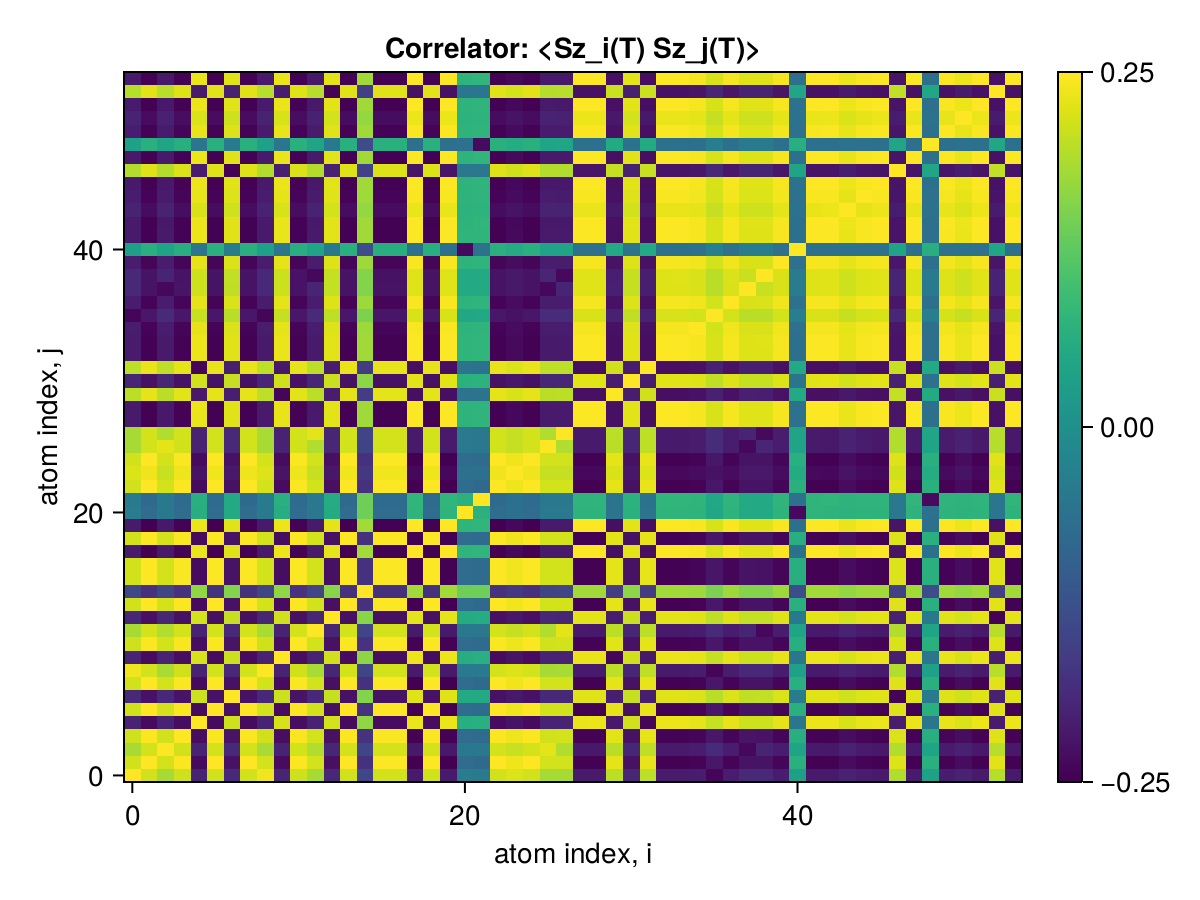

Data behind this chart, as committed beside it:
x1, x2, x3, x4, x5, x6, x7, x8, x9, x10, x11, x12, x13, x14, x15, x16, x17, x18, x19, x20, x21, x22, x23, x24
0.25, 0.2154, 0.1847, 0.2142, -0.2028, 0.2154, -0.1945, 0.2154, 0.2404, -0.2015, 0.2143, 0.1848, -0.1967, 0.2155, -0.1465, 0.2158, 0.2158, -0.2155, 0.2154, -0.2154, -0.04175, -0.04705, 0.2154, 0.2234
0.2154, 0.25, 0.2169, 0.2473, -0.236, 0.2498, -0.2269, 0.2498, 0.2163, -0.235, 0.2474, 0.2166, -0.23, 0.2499, -0.1809, 0.249, 0.249, -0.2499, 0.2486, -0.2499, -0.07541, -0.07788, 0.2498, 0.2397
0.1847, 0.2169, 0.25, 0.216, -0.2044, 0.2169, -0.1952, 0.2169, 0.1856, -0.2023, 0.2164, 0.1923, -0.1984, 0.2169, -0.1491, 0.2173, 0.2173, -0.2169, 0.2168, -0.2169, -0.04848, -0.05065, 0.2169, 0.2081
0.2142, 0.2473, 0.216, 0.25, -0.2336, 0.2473, -0.2246, 0.2473, 0.2151, -0.2326, 0.2461, 0.2163, -0.2277, 0.2474, -0.1788, 0.2476, 0.2476, -0.2474, 0.2472, -0.2473, -0.07399, -0.07645, 0.2473, 0.2384
-0.2028, -0.236, -0.2044, -0.2336, 0.25, -0.236, 0.2131, -0.236, -0.2036, 0.2212, -0.2337, -0.2031, 0.2162, -0.236, 0.1673, -0.2352, -0.2353, 0.2361, -0.2348, 0.236, 0.06253, 0.06501, -0.236, -0.2262
0.2154, 0.2498, 0.2169, 0.2473, -0.236, 0.25, -0.2269, 0.2498, 0.2164, -0.235, 0.2474, 0.2166, -0.23, 0.2499, -0.1809, 0.249, 0.2491, -0.2499, 0.2486, -0.2498, -0.0754, -0.07787, 0.2498, 0.2397
-0.1945, -0.2269, -0.1952, -0.2246, 0.2131, -0.2269, 0.25, -0.2269, -0.1951, 0.2121, -0.2247, -0.1947, 0.2071, -0.2269, 0.1579, -0.2262, -0.2262, 0.2269, -0.2257, 0.227, 0.05255, 0.055, -0.2269, -0.2169
0.2154, 0.2498, 0.2169, 0.2473, -0.236, 0.2498, -0.2269, 0.25, 0.2163, -0.235, 0.2474, 0.2166, -0.23, 0.2498, -0.1809, 0.249, 0.249, -0.2499, 0.2485, -0.2498, -0.0754, -0.07787, 0.2498, 0.2397
0.2404, 0.2163, 0.1856, 0.2151, -0.2036, 0.2164, -0.1951, 0.2163, 0.25, -0.2024, 0.2152, 0.1853, -0.1975, 0.2164, -0.1474, 0.2167, 0.2167, -0.2164, 0.2163, -0.2163, -0.0453, -0.0451, 0.2163, 0.2242
-0.2015, -0.235, -0.2023, -0.2326, 0.2212, -0.235, 0.2121, -0.235, -0.2024, 0.25, -0.2327, -0.2028, 0.2152, -0.235, 0.1664, -0.2342, -0.2342, 0.235, -0.2338, 0.235, 0.06184, 0.06428, -0.235, -0.2251
0.2143, 0.2474, 0.2164, 0.2461, -0.2337, 0.2474, -0.2247, 0.2474, 0.2152, -0.2327, 0.25, 0.2162, -0.2278, 0.2475, -0.1789, 0.2478, 0.2477, -0.2475, 0.2473, -0.2474, -0.07412, -0.07654, 0.2474, 0.2385
0.1848, 0.2166, 0.1923, 0.2163, -0.2031, 0.2166, -0.1947, 0.2166, 0.1853, -0.2028, 0.2162, 0.25, -0.1981, 0.2166, -0.1494, 0.217, 0.217, -0.2166, 0.2166, -0.2166, -0.04927, -0.05128, 0.2166, 0.2078
-0.1967, -0.23, -0.1984, -0.2277, 0.2162, -0.23, 0.2071, -0.23, -0.1975, 0.2152, -0.2278, -0.1981, 0.25, -0.2301, 0.1611, -0.2293, -0.2293, 0.2301, -0.2289, 0.23, 0.05575, 0.05816, -0.23, -0.22
0.2155, 0.2499, 0.2169, 0.2474, -0.236, 0.2499, -0.2269, 0.2498, 0.2164, -0.235, 0.2475, 0.2166, -0.2301, 0.25, -0.1809, 0.2491, 0.2491, -0.2499, 0.2486, -0.2499, -0.07541, -0.07788, 0.2499, 0.2397
-0.1465, -0.1809, -0.1491, -0.1788, 0.1673, -0.1809, 0.1579, -0.1809, -0.1474, 0.1664, -0.1789, -0.1494, 0.1611, -0.1809, 0.25, -0.1802, -0.1802, 0.1809, -0.1798, 0.1809, 0.1403, 0.1408, -0.1809, -0.1711
0.2158, 0.249, 0.2173, 0.2476, -0.2352, 0.249, -0.2262, 0.249, 0.2167, -0.2342, 0.2478, 0.217, -0.2293, 0.2491, -0.1802, 0.25, 0.2493, -0.2491, 0.2488, -0.249, -0.07479, -0.07726, 0.249, 0.24
0.2158, 0.249, 0.2173, 0.2476, -0.2353, 0.2491, -0.2262, 0.249, 0.2167, -0.2342, 0.2477, 0.217, -0.2293, 0.2491, -0.1802, 0.2493, 0.25, -0.2491, 0.2488, -0.249, -0.07479, -0.07726, 0.249, 0.24
-0.2155, -0.2499, -0.2169, -0.2474, 0.2361, -0.2499, 0.2269, -0.2499, -0.2164, 0.235, -0.2475, -0.2166, 0.2301, -0.2499, 0.1809, -0.2491, -0.2491, 0.25, -0.2486, 0.2499, 0.07541, 0.07788, -0.2499, -0.2397
0.2154, 0.2486, 0.2168, 0.2472, -0.2348, 0.2486, -0.2257, 0.2485, 0.2163, -0.2338, 0.2473, 0.2166, -0.2289, 0.2486, -0.1798, 0.2488, 0.2488, -0.2486, 0.25, -0.2486, -0.07464, -0.0771, 0.2486, 0.2396
-0.2154, -0.2499, -0.2169, -0.2473, 0.236, -0.2498, 0.227, -0.2498, -0.2163, 0.235, -0.2474, -0.2166, 0.23, -0.2499, 0.1809, -0.249, -0.249, 0.2499, -0.2486, 0.25, 0.07537, 0.07784, -0.2498, -0.2397
-0.04175, -0.07541, -0.04848, -0.07399, 0.06253, -0.0754, 0.05255, -0.0754, -0.0453, 0.06184, -0.07412, -0.04927, 0.05575, -0.07541, 0.1403, -0.07479, -0.07479, 0.07541, -0.07464, 0.07537, 0.25, 0.06817, -0.07541, -0.06628
-0.04705, -0.07788, -0.05065, -0.07645, 0.06501, -0.07787, 0.055, -0.07787, -0.0451, 0.06428, -0.07654, -0.05128, 0.05816, -0.07788, 0.1408, -0.07726, -0.07726, 0.07788, -0.0771, 0.07784, 0.06817, 0.25, -0.07787, -0.06874
0.2154, 0.2498, 0.2169, 0.2473, -0.236, 0.2498, -0.2269, 0.2498, 0.2163, -0.235, 0.2474, 0.2166, -0.23, 0.2499, -0.1809, 0.249, 0.249, -0.2499, 0.2486, -0.2498, -0.07541, -0.07787, 0.25, 0.2397
0.2234, 0.2397, 0.2081, 0.2384, -0.2262, 0.2397, -0.2169, 0.2397, 0.2242, -0.2251, 0.2385, 0.2078, -0.22, 0.2397, -0.1711, 0.24, 0.24, -0.2397, 0.2396, -0.2397, -0.06628, -0.06874, 0.2397, 0.25
0.2154, 0.2498, 0.2169, 0.2473, -0.236, 0.2498, -0.2269, 0.2498, 0.2163, -0.235, 0.2474, 0.2166, -0.23, 0.2498, -0.1809, 0.249, 0.249, -0.2499, 0.2486, -0.2498, -0.0754, -0.07786, 0.2498, 0.2397
0.1841, 0.2162, 0.2308, 0.2154, -0.2035, 0.2162, -0.1947, 0.2162, 0.1849, -0.2023, 0.2158, 0.1914, -0.1965, 0.2163, -0.1485, 0.2166, 0.2166, -0.2163, 0.2162, -0.2162, -0.04684, -0.04953, 0.2162, 0.2075
0.1846, 0.2165, 0.1924, 0.2162, -0.2037, 0.2165, -0.1937, 0.2165, 0.1852, -0.2028, 0.2161, 0.2301, -0.1977, 0.2166, -0.1499, 0.2169, 0.2169, -0.2166, 0.2165, -0.2165, -0.04884, -0.05196, 0.2165, 0.2078
-0.2159, -0.2487, -0.2169, -0.2473, 0.2349, -0.2487, 0.2259, -0.2487, -0.2168, 0.2339, -0.2474, -0.2167, 0.229, -0.2488, 0.1799, -0.249, -0.249, 0.2488, -0.2485, 0.2487, 0.07453, 0.077, -0.2487, -0.2398
-0.2157, -0.2488, -0.2171, -0.2474, 0.235, -0.2488, 0.226, -0.2488, -0.2166, 0.234, -0.2476, -0.2168, 0.2291, -0.2489, 0.18, -0.2491, -0.2491, 0.2489, -0.2486, 0.2488, 0.07467, 0.07713, -0.2488, -0.2399
0.1996, 0.2314, 0.1985, 0.229, -0.2178, 0.2314, -0.2088, 0.2314, 0.2004, -0.2442, 0.229, 0.1996, -0.2119, 0.2314, -0.1634, 0.2306, 0.2306, -0.2314, 0.2302, -0.2314, -0.05905, -0.06142, 0.2314, 0.222
-0.1982, -0.2283, -0.1983, -0.2271, 0.2158, -0.2283, 0.2076, -0.2283, -0.199, 0.2148, -0.2272, -0.1983, 0.2104, -0.2283, 0.1653, -0.2287, -0.2287, 0.2283, -0.2282, 0.2283, 0.06896, 0.07125, -0.2283, -0.2202
0.2003, 0.2328, 0.2018, 0.2304, -0.2446, 0.2328, -0.2106, 0.2328, 0.2011, -0.218, 0.2304, 0.1997, -0.2132, 0.2328, -0.1647, 0.232, 0.232, -0.2328, 0.2316, -0.2328, -0.0604, -0.06277, 0.2328, 0.2232
-0.2149, -0.2492, -0.2163, -0.2467, 0.2354, -0.2492, 0.2263, -0.2492, -0.2158, 0.2344, -0.2468, -0.216, 0.2294, -0.2492, 0.1805, -0.2484, -0.2484, 0.2493, -0.2479, 0.2492, 0.07529, 0.07774, -0.2492, -0.2391
-0.215, -0.2493, -0.2163, -0.2467, 0.2355, -0.2493, 0.2263, -0.2492, -0.2159, 0.2344, -0.2469, -0.2161, 0.2295, -0.2493, 0.1806, -0.2485, -0.2485, 0.2493, -0.248, 0.2493, 0.07536, 0.07782, -0.2493, -0.2391
-0.2112, -0.245, -0.2126, -0.2425, 0.2314, -0.2449, 0.2225, -0.2449, -0.2121, 0.2304, -0.2426, -0.2123, 0.2255, -0.245, 0.1774, -0.2442, -0.2442, 0.245, -0.2437, 0.245, 0.07394, 0.07636, -0.2449, -0.235
-0.244, -0.2209, -0.1894, -0.2196, 0.2079, -0.2209, 0.198, -0.2209, -0.2446, 0.2068, -0.2197, -0.1892, 0.2011, -0.2209, 0.152, -0.2212, -0.2212, 0.2209, -0.2208, 0.2209, 0.04721, 0.04967, -0.2209, -0.2289
-0.2113, -0.2451, -0.2127, -0.2426, 0.2315, -0.245, 0.2225, -0.245, -0.2122, 0.2305, -0.2427, -0.2124, 0.2256, -0.2451, 0.1774, -0.2442, -0.2443, 0.2451, -0.2438, 0.245, 0.07396, 0.07638, -0.245, -0.2351
-0.1938, -0.2262, -0.2397, -0.2252, 0.2127, -0.2262, 0.2033, -0.2261, -0.1947, 0.2115, -0.2256, -0.2001, 0.2064, -0.2262, 0.1572, -0.2265, -0.2265, 0.2262, -0.2261, 0.2262, 0.05171, 0.05419, -0.2261, -0.2175
-0.1943, -0.2264, -0.2008, -0.226, 0.2129, -0.2264, 0.2035, -0.2264, -0.1949, 0.212, -0.2259, -0.2396, 0.2067, -0.2264, 0.1574, -0.2268, -0.2268, 0.2264, -0.2263, 0.2264, 0.05192, 0.05441, -0.2264, -0.2177
-0.211, -0.2447, -0.2124, -0.2422, 0.2312, -0.2447, 0.2222, -0.2447, -0.2119, 0.2302, -0.2423, -0.2121, 0.2253, -0.2447, 0.1772, -0.2439, -0.2439, 0.2448, -0.2435, 0.2447, 0.07387, 0.07628, -0.2447, -0.2348
0.0322, 0.06644, 0.04163, 0.06508, -0.05512, 0.06642, -0.04415, 0.06643, 0.03583, -0.05535, 0.06521, 0.04185, -0.04751, 0.06643, -0.1354, 0.0658, 0.0658, -0.06643, 0.06567, -0.06639, -0.2386, -0.06492, 0.06643, 0.05713
-0.2153, -0.2491, -0.2162, -0.2466, 0.2353, -0.249, 0.2262, -0.249, -0.2162, 0.2342, -0.2467, -0.2159, 0.2293, -0.2491, 0.1801, -0.2483, -0.2483, 0.2491, -0.2478, 0.2491, 0.07502, 0.07707, -0.2491, -0.2391
-0.2159, -0.2492, -0.2175, -0.2477, 0.2354, -0.2492, 0.2263, -0.2492, -0.2168, 0.2344, -0.2478, -0.2171, 0.2295, -0.2493, 0.1803, -0.2494, -0.2494, 0.2493, -0.2489, 0.2492, 0.07479, 0.07726, -0.2492, -0.2401
-0.2021, -0.2347, -0.2045, -0.2335, 0.2217, -0.2347, 0.2132, -0.2347, -0.203, 0.2208, -0.2336, -0.2043, 0.2162, -0.2347, 0.1701, -0.2351, -0.2351, 0.2347, -0.2346, 0.2347, 0.07124, 0.07357, -0.2347, -0.2261
-0.2125, -0.2461, -0.2141, -0.2437, 0.2323, -0.2461, 0.2234, -0.2461, -0.2134, 0.2315, -0.2438, -0.2146, 0.2265, -0.2461, 0.1777, -0.2453, -0.2454, 0.2461, -0.2449, 0.2461, 0.07339, 0.07588, -0.2461, -0.2362
-0.2158, -0.2491, -0.2177, -0.2476, 0.2353, -0.2491, 0.2262, -0.249, -0.2167, 0.2342, -0.2477, -0.2171, 0.2293, -0.2491, 0.1801, -0.2493, -0.2493, 0.2491, -0.2488, 0.2491, 0.0746, 0.07707, -0.2491, -0.24
0.1932, 0.2247, 0.1933, 0.2224, -0.211, 0.2247, -0.2473, 0.2247, 0.1937, -0.2099, 0.2225, 0.1927, -0.205, 0.2248, -0.1559, 0.224, 0.224, -0.2248, 0.2235, -0.2248, -0.0505, -0.05314, 0.2247, 0.2149
-0.2154, -0.2492, -0.2163, -0.2467, 0.2354, -0.2492, 0.2263, -0.2492, -0.2162, 0.2343, -0.2468, -0.216, 0.2294, -0.2492, 0.1802, -0.2484, -0.2484, 0.2492, -0.2479, 0.2492, 0.07471, 0.07749, -0.2492, -0.2392
0.0361, 0.06738, 0.04212, 0.06602, -0.05632, 0.06737, -0.04532, 0.06737, 0.03403, -0.05658, 0.06612, 0.04248, -0.04868, 0.06738, -0.1363, 0.06674, 0.06675, -0.06738, 0.06661, -0.06734, -0.06516, -0.2371, 0.06738, 0.05807
-0.2134, -0.2473, -0.2152, -0.2449, 0.2336, -0.2473, 0.2245, -0.2473, -0.2143, 0.2325, -0.245, -0.2148, 0.2277, -0.2473, 0.1789, -0.2466, -0.2466, 0.2473, -0.2461, 0.2473, 0.07433, 0.07679, -0.2473, -0.2373
-0.2026, -0.2352, -0.2049, -0.234, 0.2222, -0.2352, 0.2137, -0.2352, -0.2035, 0.2212, -0.2341, -0.2047, 0.2167, -0.2352, 0.1705, -0.2356, -0.2356, 0.2352, -0.2351, 0.2352, 0.07142, 0.07374, -0.2352, -0.2266
-0.2158, -0.249, -0.2172, -0.2476, 0.2352, -0.2491, 0.2261, -0.249, -0.2167, 0.2342, -0.2477, -0.2175, 0.2293, -0.2491, 0.1801, -0.2493, -0.2493, 0.2491, -0.2488, 0.249, 0.07458, 0.07705, -0.249, -0.24
0.1954, 0.2279, 0.1963, 0.2255, -0.2141, 0.2279, -0.205, 0.2279, 0.1961, -0.2132, 0.2256, 0.196, -0.2475, 0.2279, -0.159, 0.2271, 0.2271, -0.228, 0.2267, -0.2279, -0.05381, -0.0564, 0.2279, 0.218
-0.2159, -0.2492, -0.2176, -0.2478, 0.2354, -0.2492, 0.2263, -0.2492, -0.2168, 0.2344, -0.2479, -0.2174, 0.2294, -0.2493, 0.1802, -0.2495, -0.2494, 0.2493, -0.249, 0.2492, 0.07474, 0.07721, -0.2492, -0.2402
